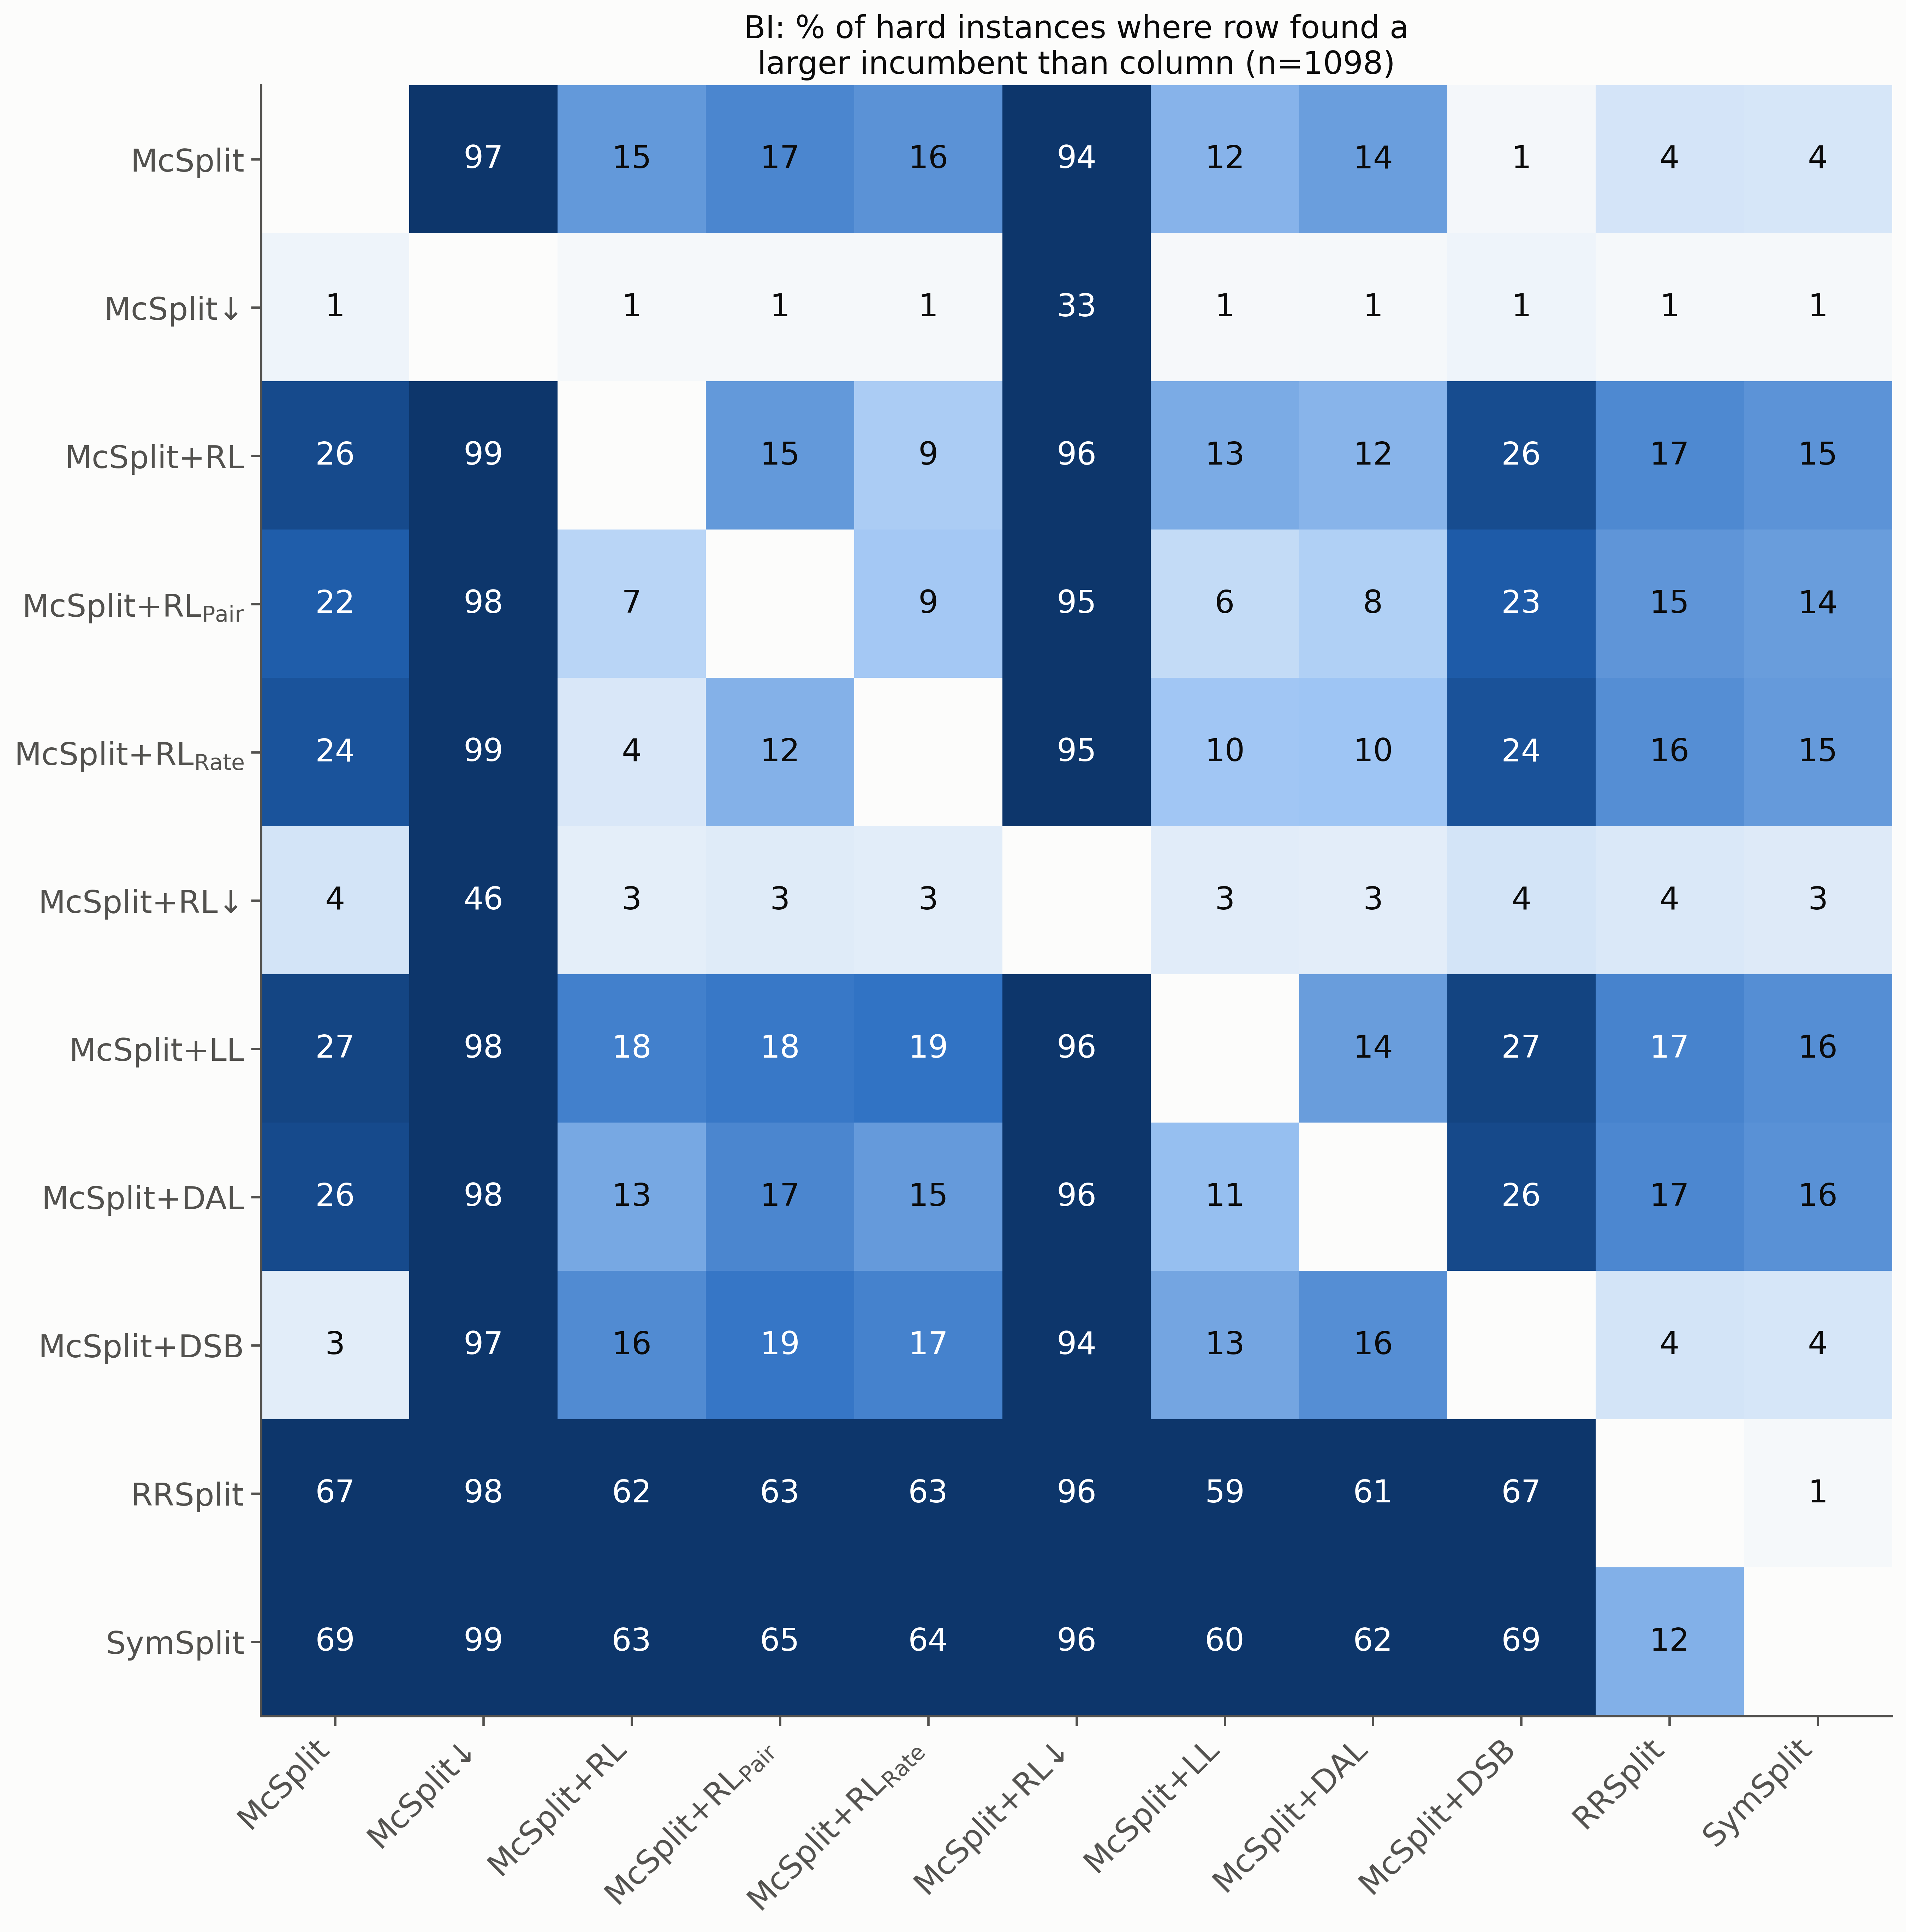

The file beside this chart, header and first rows:
, McSplit, McSplit↓, McSplit+RL, McSplit+RL$_{\mathrm{Pair}}$, McSplit+RL$_{\mathrm{Rate}}$, McSplit+RL↓, McSplit+LL, McSplit+DAL, McSplit+DSB, RRSplit, SymSplit
McSplit, , 96.7, 14.8, 16.8, 15.6, 93.9, 11.8, 14.2, 0.9, 4.3, 4.0
McSplit↓, 1.5, , 0.7, 0.7, 0.7, 33.3, 0.6, 0.7, 1.5, 0.8, 0.7
McSplit+RL, 26.0, 98.5, , 14.8, 8.7, 95.5, 12.8, 11.7, 25.6, 16.6, 15.4
McSplit+RL$_{\mathrm{Pair}}$, 22.5, 97.6, 7.1, , 9.3, 95.2, 6.0, 8.0, 22.7, 15.2, 14.3
McSplit+RL$_{\mathrm{Rate}}$, 24.2, 98.5, 3.7, 12.1, , 94.9, 9.7, 10.0, 24.4, 16.0, 14.8
McSplit+RL↓, 4.4, 46.4, 2.6, 3.1, 2.7, , 2.8, 2.6, 4.4, 3.6, 3.3
McSplit+LL, 27.0, 98.4, 17.6, 18.4, 18.9, 95.7, , 14.3, 27.2, 17.1, 15.9
McSplit+DAL, 26.0, 98.0, 13.2, 16.8, 14.8, 95.8, 10.6, , 26.1, 16.8, 15.7
McSplit+DSB, 2.7, 96.8, 16.3, 18.6, 17.3, 93.9, 13.4, 15.9, , 4.4, 4.1
RRSplit, 67.1, 98.1, 61.6, 63.3, 62.6, 95.9, 58.6, 61.0, 67.2, , 0.7
SymSplit, 68.9, 98.7, 63.5, 64.8, 64.5, 96.1, 60.3, 62.5, 68.9, 12.2, 
